Image classification data set "NaiveBayes" (Natasyaamb/Tugas-Akhir-Naive-Bayes on GitHub). Class labels (5): bercak daun, daun berkerut, daun berputar, daun menggulung, daun menguning.

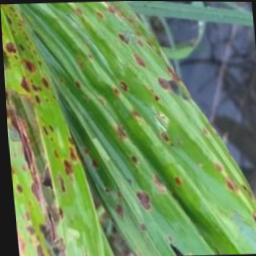
Label: daun berkerut

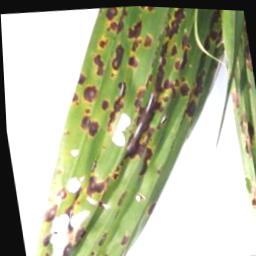
Label: bercak daun

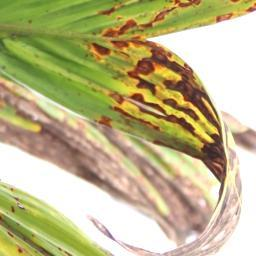
Label: daun menggulung

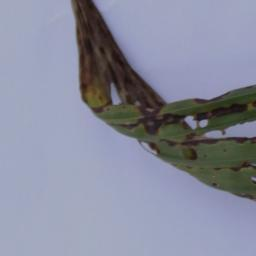
Label: daun berputar

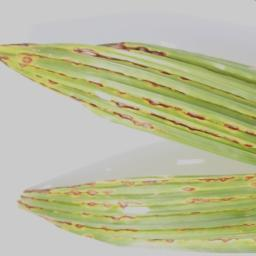
Label: daun menguning

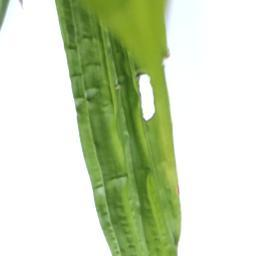
Label: daun berkerut
